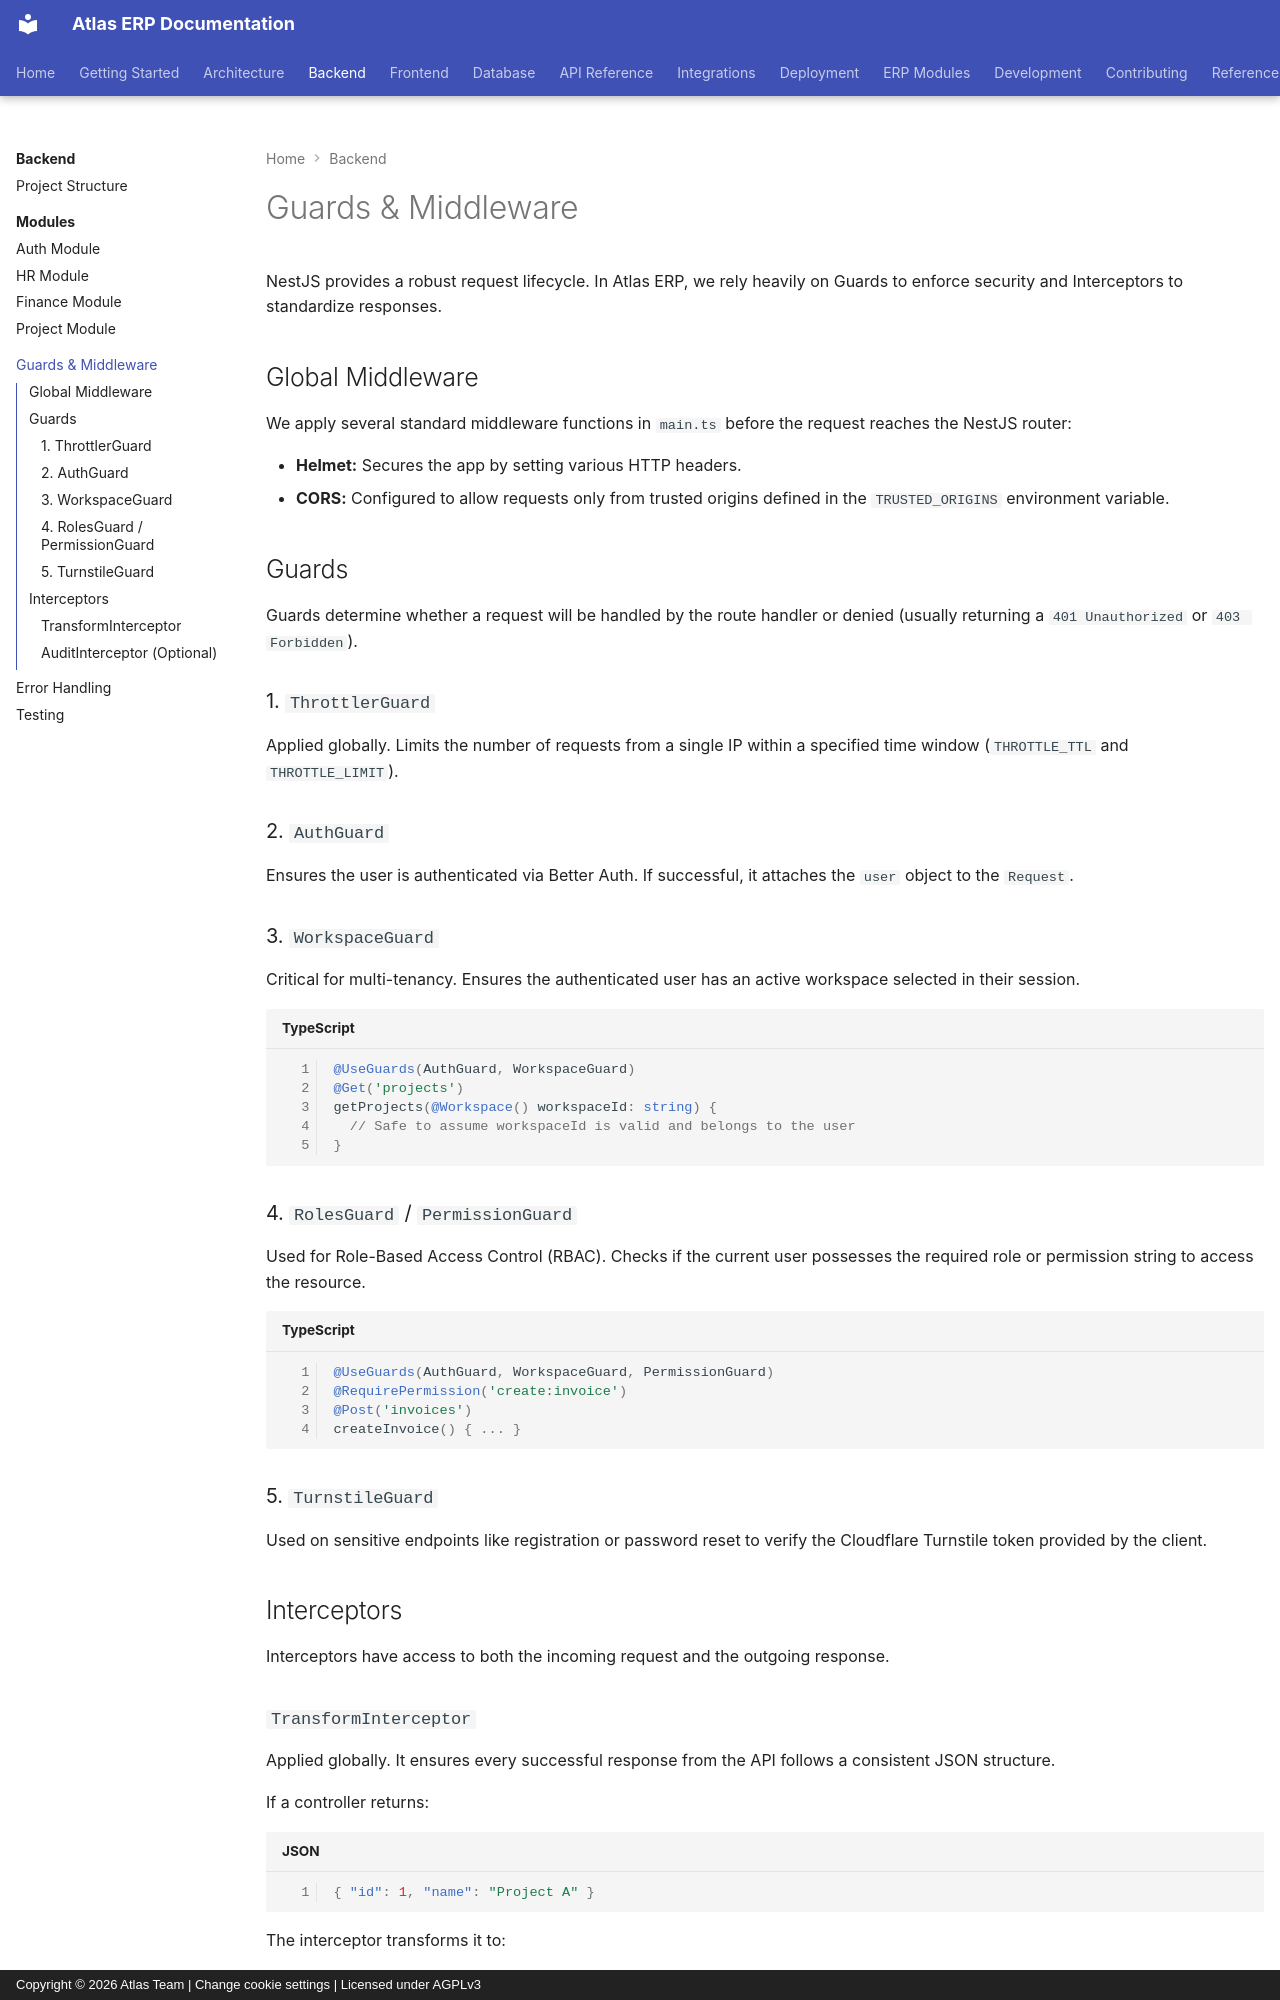

repository: VaibhavDaveDev/Atlas · page: backend/guards-and-middleware/index.html · generator: mkdocs · copyright: Copyright © 2026 Atlas Team | Change cookie settings | Licensed under AGPLv3

# Guards & Middleware

NestJS provides a robust request lifecycle. In Atlas ERP, we rely heavily on Guards to enforce security and Interceptors to standardize responses.

## Global Middleware

We apply several standard middleware functions in `main.ts` before the request reaches the NestJS router:

- **Helmet:** Secures the app by setting various HTTP headers.
- **CORS:** Configured to allow requests only from trusted origins defined in the `TRUSTED_ORIGINS` environment variable.

## Guards

Guards determine whether a request will be handled by the route handler or denied (usually returning a `401 Unauthorized` or `403 Forbidden`).

### 1. `ThrottlerGuard`
Applied globally. Limits the number of requests from a single IP within a specified time window (`THROTTLE_TTL` and `THROTTLE_LIMIT`).

### 2. `AuthGuard`
Ensures the user is authenticated via Better Auth. If successful, it attaches the `user` object to the `Request`.

### 3. `WorkspaceGuard`
Critical for multi-tenancy. Ensures the authenticated user has an active workspace selected in their session.

```typescript
@UseGuards(AuthGuard, WorkspaceGuard)
@Get('projects')
getProjects(@Workspace() workspaceId: string) {
  // Safe to assume workspaceId is valid and belongs to the user
}
```

### 4. `RolesGuard` / `PermissionGuard`
Used for Role-Based Access Control (RBAC). Checks if the current user possesses the required role or permission string to access the resource.

```typescript
@UseGuards(AuthGuard, WorkspaceGuard, PermissionGuard)
@RequirePermission('create:invoice')
@Post('invoices')
createInvoice() { ... }
```

### 5. `TurnstileGuard`
Used on sensitive endpoints like registration or password reset to verify the Cloudflare Turnstile token provided by the client.

## Interceptors

Interceptors have access to both the incoming request and the outgoing response.
